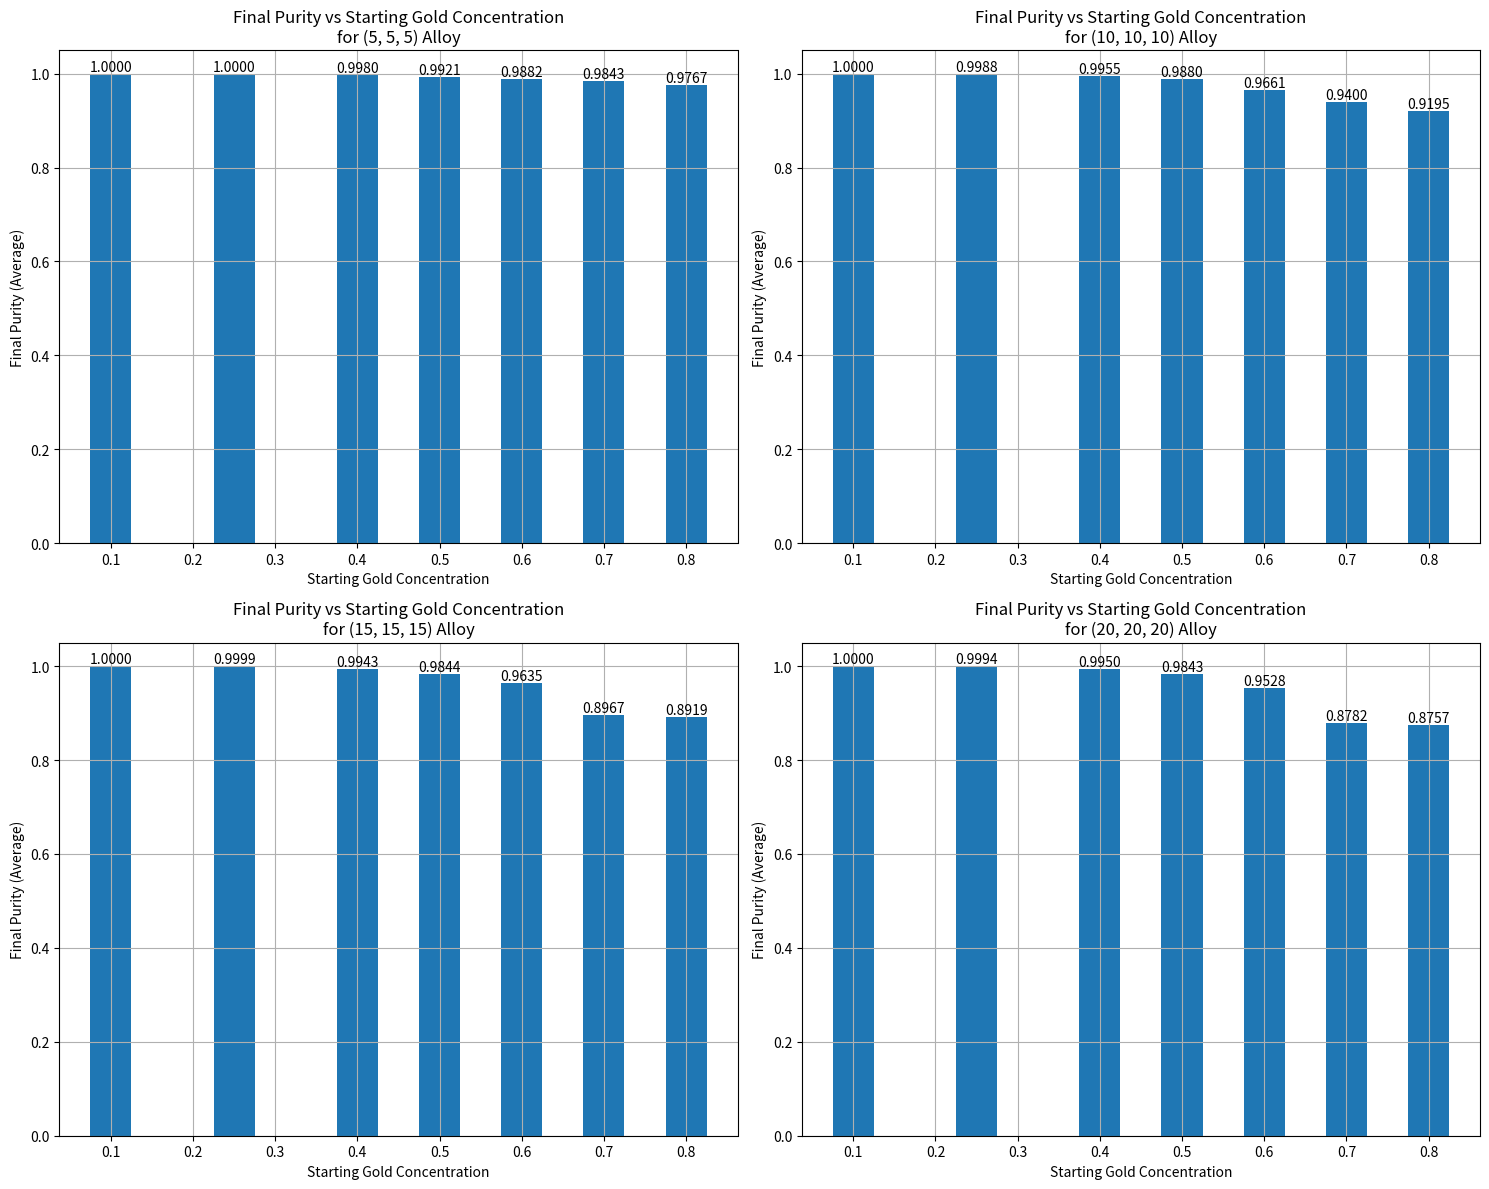
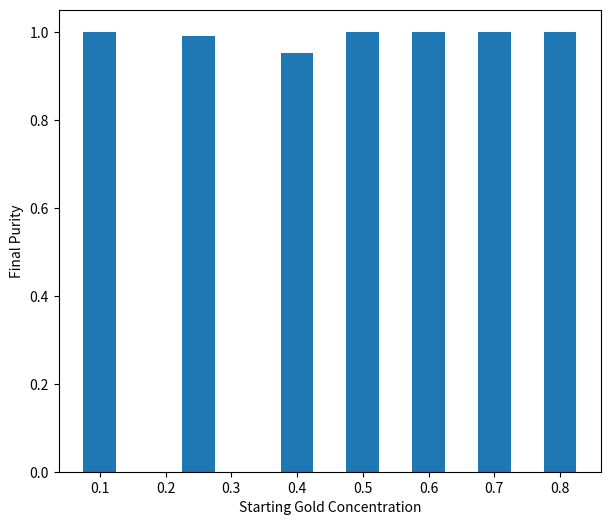

The matplotlib source for these figures, in order:
import numpy as np
from collections import deque
import matplotlib.pyplot as plt

def create_alloy_array(shape, gold_ratio, silver_ratio, impurity_ratio=0.01):
    if not np.isclose(gold_ratio + silver_ratio + impurity_ratio, 1.0):
        raise ValueError("The sum of the ratios must be 1.0.")
    total_elements = np.prod(shape)
    num_gold = int(total_elements * gold_ratio)
    num_silver = int(total_elements * silver_ratio)
    num_impurity = total_elements - num_gold - num_silver
    elements = np.array([1] * num_gold + [0] * num_silver + [-1] * num_impurity)
    np.random.shuffle(elements)
    alloy_mixture = elements.reshape(shape)
    return alloy_mixture

def create_half_mixed_alloy(shape, gold_ratio, silver_ratio, impurity_ratio=0.01):
    if not np.isclose(gold_ratio + silver_ratio + impurity_ratio, 1.0):
        raise ValueError("The sum of the ratios must be 1.0.")
    
    total_elements = np.prod(shape)
    num_gold = int(total_elements * gold_ratio)
    num_silver = int(total_elements * silver_ratio)
    num_impurity = total_elements - num_gold - num_silver
    
    elements = np.array([1] * num_gold + [0] * num_silver + [-1] * num_impurity)
    
    # Divide the alloy into two halves
    half_elements = total_elements // 2
    
    # Fully mix one half
    np.random.shuffle(elements[:half_elements])
    
    # Leave the other half unmixed
    # (The elements are already in the correct proportion, so we don't need to do anything)
    
    alloy_mixture = elements.reshape(shape)
    return alloy_mixture

def simulate_nitric_acid(alloy):
    shape = alloy.shape
    visited = np.zeros(shape, dtype=bool)
    queue = deque()

    for x in range(shape[0]):
        for y in range(shape[1]):
            for z in range(shape[2]):
                if alloy[x, y, z] == 0:
                    if x == 0 or x == shape[0] - 1 or y == 0 or y == shape[1] - 1 or z == 0 or z == shape[2] - 1:
                        queue.append((x, y, z))
                        visited[x, y, z] = True

    directions = [(-1, 0, 0), (1, 0, 0), (0, -1, 0), (0, 1, 0), (0, 0, -1), (0, 0, 1)]

    while queue:
        x, y, z = queue.popleft()
        if alloy[x, y, z] == 0:
            alloy[x, y, z] = 2
        for dx, dy, dz in directions:
            nx, ny, nz = x + dx, y + dy, z + dz
            if 0 <= nx < shape[0] and 0 <= ny < shape[1] and 0 <= nz < shape[2]:
                if not visited[nx, ny, nz] and alloy[nx, ny, nz] == 0:
                    visited[nx, ny, nz] = True
                    queue.append((nx, ny, nz))
    return alloy

sizes = [(5, 5, 5), (10, 10, 10), (15, 15, 15), (20, 20, 20)]
gold_ratios = [0.1, 0.25, 0.4, 0.5, 0.6, 0.7, 0.8]
impurity_ratio = 0.01
num_simulations = 10

purity_results = {size: {gold_ratio: [] for gold_ratio in gold_ratios} for size in sizes}
purity_results_half_mixed = {gold_ratio: [] for gold_ratio in gold_ratios}

for size in sizes:
    for gold_ratio in gold_ratios:
        for _ in range(num_simulations):
            alloy_mixture = create_alloy_array(size, gold_ratio, 1 - gold_ratio - impurity_ratio, impurity_ratio)
            dissolved_alloy = simulate_nitric_acid(alloy_mixture.copy())
            num_gold = np.count_nonzero(dissolved_alloy == 1)
            num_silver_dissolved = np.count_nonzero(dissolved_alloy == 2)
            num_silver = np.count_nonzero(alloy_mixture == 0)
            num_remaining = num_gold + num_silver - num_silver_dissolved
            final_purity = num_gold / num_remaining
            purity_results[size][gold_ratio].append((num_gold, num_remaining, final_purity))

# Calculate and print the average purity for the alloys at each gold concentration
for size in sizes:
    print(f"Average purity for the {size} alloy at each gold concentration:")
    for gold_ratio in gold_ratios:
        avg_num_gold = np.mean([result[0] for result in purity_results[size][gold_ratio]])
        avg_num_remaining = np.mean([result[1] for result in purity_results[size][gold_ratio]])
        avg_final_purity = np.mean([result[2] for result in purity_results[size][gold_ratio]])
        print(f"Gold ratio {gold_ratio:.2f}: Average final purity {avg_final_purity:.4f} (Gold: {avg_num_gold:.2f}, Total Remaining: {avg_num_remaining:.2f})")
    print()

# Perform the analysis for the 10x10x10 alloy with half-mixed alloy at each gold concentration
for gold_ratio in gold_ratios:
    for _ in range(num_simulations):
        alloy_mixture = create_half_mixed_alloy((10, 10, 10), gold_ratio, 1 - gold_ratio - impurity_ratio, impurity_ratio)
        dissolved_alloy = simulate_nitric_acid(alloy_mixture.copy())
        num_gold = np.count_nonzero(dissolved_alloy == 1)
        num_silver_dissolved = np.count_nonzero(dissolved_alloy == 2)
        num_silver = np.count_nonzero(alloy_mixture == 0)
        num_remaining = num_gold + num_silver - num_silver_dissolved
        final_purity = num_gold / num_remaining
        purity_results_half_mixed[gold_ratio].append((num_gold, num_remaining, final_purity))

# Calculate and print the average purity for the 20x20x20 alloy with half-mixed alloy at each gold concentration
print(f"Average purity for the 10x10x10 alloy with half-mixed alloy at each gold concentration:")
for gold_ratio in gold_ratios:
    avg_num_gold = np.mean([result[0] for result in purity_results_half_mixed[gold_ratio]])
    avg_num_remaining = np.mean([result[1] for result in purity_results_half_mixed[gold_ratio]])
    avg_final_purity = np.mean([result[2] for result in purity_results_half_mixed[gold_ratio]])
    print(f"Gold ratio {gold_ratio:.2f}: Average final purity {avg_final_purity:.4f} (Gold: {avg_num_gold:.2f}, Total Remaining: {avg_num_remaining:.2f})")

# Function to plot purity vs starting gold concentration for a given size
def plot_purity_vs_gold_concentration(ax, size, gold_ratios, purity_results):
    gold_concentrations = []
    final_purities = []
    for gold_ratio in gold_ratios:
        avg_final_purity = np.mean([result[2] for result in purity_results[size][gold_ratio]])
        gold_concentrations.append(gold_ratio)
        final_purities.append(avg_final_purity)
    bars = ax.bar(gold_concentrations, final_purities, width=0.05)
    ax.set_xlabel('Starting Gold Concentration')
    ax.set_ylabel('Final Purity (Average)')
    ax.set_title(f'Final Purity vs Starting Gold Concentration\nfor {size} Alloy')
    ax.grid(True)
    for bar in bars:
        yval = bar.get_height()
        ax.text(bar.get_x() + bar.get_width()/2.0, yval, f'{yval:.4f}', ha='center', va='bottom')

# Create subplots for each size
fig, axes = plt.subplots(2, 2, figsize=(15, 12))
axes = axes.flatten()

for ax, size in zip(axes, sizes):
    plot_purity_vs_gold_concentration(ax, size, gold_ratios, purity_results)

plt.tight_layout()
plt.show()

# Plot purity vs starting gold concentration for the 10x10x10 half-mixed alloy
fig, ax = plt.subplots(figsize=(7, 6))
gold_concentrations = []
final_purities = []
for gold_ratio in gold_ratios:
    avg_final_purity = np.mean([result[2] for result in purity_results_half_mixed[gold_ratio]])
    gold_concentrations.append(gold_ratio)
    final_purities.append(avg_final_purity)
bars = ax.bar(gold_concentrations, final_purities, width=0.05)
ax.set_xlabel('Starting Gold Concentration')
ax.set_ylabel('Final Purity')

plt.show()




########### Tests

def test_alloy_generation_accurate_probs(log):
    alloy, _, _ = create_alloy_array((50, 50, 50), 0.6, 0.35, 0.05)
    log.write(alloy)

    portion_gold     = np.sum(alloy == MATERIAL_GOLD    ) / alloy.size
    portion_silver   = np.sum(alloy == MATERIAL_SILVER  ) / alloy.size
    portion_impurity = np.sum(alloy == MATERIAL_IMPURITY) / alloy.size

    log.write(f"gold actual: {portion_gold} | expected: {0.6}")
    log.write(f"silver actual: {portion_silver} | expected: {0.6}")
    log.write(f"impurity actual: {portion_impurity} | expected: {0.6}")

    return np.isclose(portion_gold, 0.6, atol=0.05) \
       and np.isclose(portion_silver, 0.35, atol=0.05) \
       and np.isclose(portion_impurity, 0.05, atol=0.02)

def test_generate_boundraries(log):
    alloy = np.array([
        [[ 0, 1, -1],
         [-1, 0, -1],
         [ 0, 1,  1]],
        [[ 0, 1, -1],
         [-1, 0, -1],
         [ 0, 1,  1]],
        [[ 0, 1, -1],
         [-1, 0, -1],
         [ 0, 1,  1]],
    ])
    acid = np.array([
        [[1.0, 1.0, 1.0],
         [1.0, 1.0, 0.5],
         [1.0, 1.0, 1.0]],
        [[1.0, 1.0, 1.0],
         [1.0, 1.0, 0.5],
         [1.0, 1.0, 1.0]],
        [[1.0, 1.0, 1.0],
         [1.0, 1.0, 0.5],
         [1.0, 1.0, 1.0]],
    ])

    b_alloy, b_acid = generate_boundraries(alloy, acid)

    log.write(alloy)
    log.write(b_alloy)
    log.write(acid)
    log.write(b_acid)

    alloy_correct = np.array_equal(b_alloy, np.array([
        [[-2, -2, -2, -2, -2],
         [-2, -2, -2, -2, -2],
         [-2, -2, -2, -2, -2],
         [-2, -2, -2, -2, -2],
         [-2, -2, -2, -2, -2]],
        [[-2, -2, -2, -2, -2],
         [-2,  0,  1, -1, -2],
         [-2, -1,  0, -1, -2],
         [-2,  0,  1,  1, -2],
         [-2, -2, -2, -2, -2]],
        [[-2, -2, -2, -2, -2],
         [-2,  0,  1, -1, -2],
         [-2, -1,  0, -1, -2],
         [-2,  0,  1,  1, -2],
         [-2, -2, -2, -2, -2]],
        [[-2, -2, -2, -2, -2],
         [-2,  0,  1, -1, -2],
         [-2, -1,  0, -1, -2],
         [-2,  0,  1,  1, -2],
         [-2, -2, -2, -2, -2]],
        [[-2, -2, -2, -2, -2],
         [-2, -2, -2, -2, -2],
         [-2, -2, -2, -2, -2],
         [-2, -2, -2, -2, -2],
         [-2, -2, -2, -2, -2]],
    ]))
    acid_correct = np.allclose(b_acid, np.array([
        [[1.0, 1.0, 1.0, 1.0, 1.0],
         [1.0, 1.0, 1.0, 1.0, 1.0],
         [1.0, 1.0, 1.0, 1.0, 1.0],
         [1.0, 1.0, 1.0, 1.0, 1.0],
         [1.0, 1.0, 1.0, 1.0, 1.0]],
        [[1.0, 1.0, 1.0, 1.0, 1.0],
         [1.0, 1.0, 1.0, 1.0, 1.0],
         [1.0, 1.0, 1.0, 0.5, 1.0],
         [1.0, 1.0, 1.0, 1.0, 1.0],
         [1.0, 1.0, 1.0, 1.0, 1.0]],
        [[1.0, 1.0, 1.0, 1.0, 1.0],
         [1.0, 1.0, 1.0, 1.0, 1.0],
         [1.0, 1.0, 1.0, 0.5, 1.0],
         [1.0, 1.0, 1.0, 1.0, 1.0],
         [1.0, 1.0, 1.0, 1.0, 1.0]],
        [[1.0, 1.0, 1.0, 1.0, 1.0],
         [1.0, 1.0, 1.0, 1.0, 1.0],
         [1.0, 1.0, 1.0, 0.5, 1.0],
         [1.0, 1.0, 1.0, 1.0, 1.0],
         [1.0, 1.0, 1.0, 1.0, 1.0]],
        [[1.0, 1.0, 1.0, 1.0, 1.0],
         [1.0, 1.0, 1.0, 1.0, 1.0],
         [1.0, 1.0, 1.0, 1.0, 1.0],
         [1.0, 1.0, 1.0, 1.0, 1.0],
         [1.0, 1.0, 1.0, 1.0, 1.0]],
    ]))

    return alloy_correct and acid_correct

def test_dissolve_line(log):
    # Situation where we have an ingot like:
    #
    # IIII
    # ISSE
    # IIII
    #
    # and acid is starting to get in (via right side in illustration). This 
    # tests whether the rightmost silver starts to dissolve appropriately, and
    # whether the empty tile starts to get filled with acid from outside.

    alloy = np.full((3, 3, 4), MATERIAL_IMPURITY)
    alloy[1, 1, 1:3] = MATERIAL_SILVER
    alloy[1, 1, 3] = MATERIAL_EMPTY

    acid = np.zeros((3, 3, 4))
    acid[1, 1, 3] = 0.5

    dissolusion = np.zeros((3, 3, 4))
    dissolusion[1, 1, 3] = 1.0

    n_alloy, n_acid, n_dissolusion = simulate_nitric_acid_step(alloy, acid, dissolusion)

    log.write(f"Alloy before: {alloy}")
    log.write(f"Alloy after: {n_alloy}")
    log.write(f"Acid before: {acid}")
    log.write(f"Acid after: {n_acid}")
    log.write(f"Dissolusion before: {dissolusion}")
    log.write(f"Dissolusion after: {n_dissolusion}")

    # check everything is in range
    values_in_range = (0 <= n_acid and n_acid <= 1 and 0 <= n_dissolusion and n_dissolusion <= 1).all()

    # there is 0.5 acid adjacent to this silver tile, dissolves relative to it
    silver_dissolving_correctly = np.isclose(n_dissolusion[1, 1, 2], DISSOLVE_RATE * 0.5)

    # acid should lose the amount that reacted to the silver and some that
    # diffuses into the tile that was dissolved a bit, but gain some via
    # diffusion from the outside
    expected_acid = acid[1, 1, 3]
    expected_acid -= DISSOLVE_RATE * expected_acid
    expected_acid -= np.min(ACID_DIFFUSION_RATE * expected_acid, n_dissolusion[1, 1, 2])
    expected_acid = np.max(expected_acid, 0)
    expected_acid += ACID_DIFFUSION_RATE * 1.0
    acid_diffusing_correctly = np.isclose(n_acid[1, 1, 3], expected_acid)

    return values_in_range and silver_dissolving_correctly and acid_diffusing_correctly

def test_simple_dissolve(log):
    alloy_before = np.array([
        [[MATERIAL_SILVER, MATERIAL_GOLD  , MATERIAL_GOLD  ],
         [MATERIAL_GOLD  , MATERIAL_GOLD  , MATERIAL_GOLD  ],
         [MATERIAL_SILVER, MATERIAL_SILVER, MATERIAL_SILVER]],

        [[MATERIAL_GOLD  , MATERIAL_GOLD  , MATERIAL_GOLD  ],
         [MATERIAL_GOLD  , MATERIAL_SILVER, MATERIAL_GOLD  ],
         [MATERIAL_SILVER, MATERIAL_GOLD  , MATERIAL_SILVER]],

        [[MATERIAL_GOLD  , MATERIAL_SILVER, MATERIAL_GOLD  ],
         [MATERIAL_GOLD  , MATERIAL_GOLD  , MATERIAL_GOLD  ],
         [MATERIAL_GOLD  , MATERIAL_GOLD  , MATERIAL_SILVER]],
    ])

    alloy_after = simulate_nitric_acid(alloy_before)

    log.write(alloy_before)
    log.write(alloy_after)

    return np.array_equal(alloy_after, np.array([
        [[MATERIAL_DISSOLVED_SILVER, MATERIAL_GOLD            , MATERIAL_GOLD            ],
         [MATERIAL_GOLD            , MATERIAL_GOLD            , MATERIAL_GOLD            ],
         [MATERIAL_DISSOLVED_SILVER, MATERIAL_DISSOLVED_SILVER, MATERIAL_DISSOLVED_SILVER]],

        [[MATERIAL_GOLD            , MATERIAL_GOLD            , MATERIAL_GOLD            ],
         [MATERIAL_GOLD            , MATERIAL_SILVER          , MATERIAL_GOLD            ],
         [MATERIAL_DISSOLVED_SILVER, MATERIAL_GOLD            , MATERIAL_DISSOLVED_SILVER]],

        [[MATERIAL_GOLD            , MATERIAL_DISSOLVED_SILVER, MATERIAL_GOLD            ],
         [MATERIAL_GOLD            , MATERIAL_GOLD            , MATERIAL_GOLD            ],
         [MATERIAL_GOLD            , MATERIAL_GOLD            , MATERIAL_DISSOLVED_SILVER]],
    ]))

def test_simple_dissolve_impurity_untouched(log):
    alloy_before = np.full((4, 4, 4), MATERIAL_IMPURITY)
    alloy_after = simulate_nitric_acid(alloy_before)

    log.write(alloy_before)
    log.write(alloy_after)

    return (alloy_after == MATERIAL_IMPURITY).all()

def test_simple_dissolve_encased_silver(log):
    alloy_before, _, _ = create_alloy_array((3, 3, 3), 0.5, 0.0, 0.5)
    alloy_before[1, 1, 1] = MATERIAL_SILVER

    alloy_after = simulate_nitric_acid(alloy_before)

    log.write(alloy_before)
    log.write(alloy_after)

    return alloy_after[1, 1, 1] == MATERIAL_SILVER

def test_simple_dissolve_full_silver(log):
    alloy_before = np.full((4, 4, 4), MATERIAL_SILVER)
    alloy_after = simulate_nitric_acid(alloy_before)

    log.write(alloy_before)
    log.write(alloy_after)

    return (alloy_before == MATERIAL_SILVER).all() and (alloy_after == MATERIAL_DISSOLVED_SILVER).all()
    
